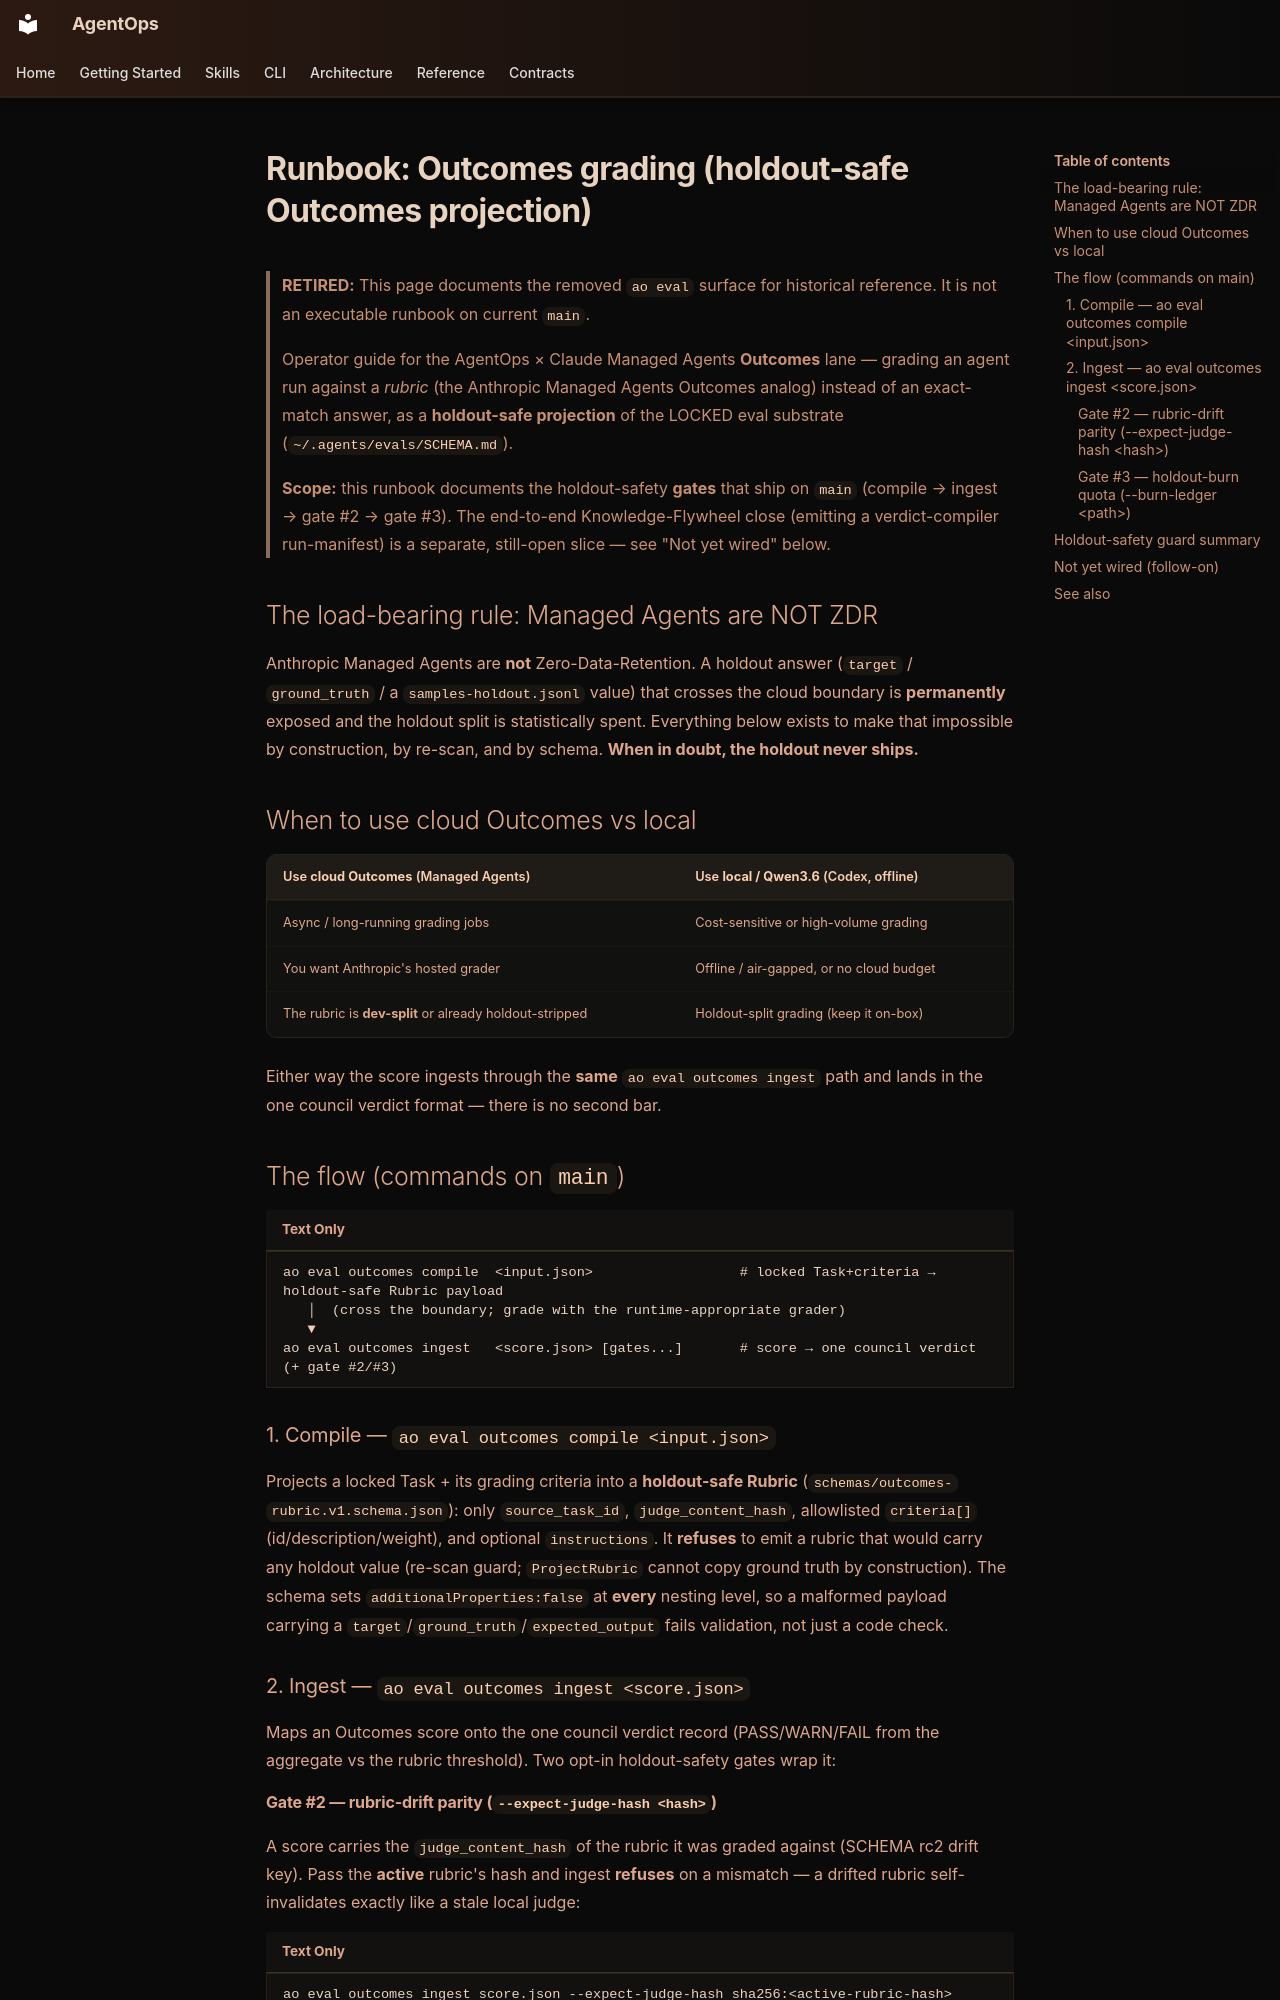

repository: boshu2/agentops · page: runbooks/outcomes-grading/index.html · generator: mkdocs

---
status: historical
---

# Runbook: Outcomes grading (holdout-safe Outcomes projection)

> **RETIRED:** This page documents the removed `ao eval` surface for historical
> reference. It is not an executable runbook on current `main`.

> Operator guide for the AgentOps × Claude Managed Agents **Outcomes** lane —
> grading an agent run against a *rubric* (the Anthropic Managed Agents Outcomes
> analog) instead of an exact-match answer, as a **holdout-safe projection** of
> the LOCKED eval substrate (`~/.agents/evals/SCHEMA.md`).
>
> **Scope:** this runbook documents the holdout-safety **gates** that ship on
> `main` (compile → ingest → gate #2 → gate #3). The end-to-end Knowledge-Flywheel
> close (emitting a verdict-compiler run-manifest) is a separate, still-open slice
> — see "Not yet wired" below.

## The load-bearing rule: Managed Agents are NOT ZDR

Anthropic Managed Agents are **not** Zero-Data-Retention. A holdout answer
(`target` / `ground_truth` / a `samples-holdout.jsonl` value) that crosses the
cloud boundary is **permanently** exposed and the holdout split is statistically
spent. Everything below exists to make that impossible by construction, by
re-scan, and by schema. **When in doubt, the holdout never ships.**

## When to use cloud Outcomes vs local

| Use **cloud Outcomes** (Managed Agents) | Use **local / Qwen3.6** (Codex, offline) |
|---|---|
| Async / long-running grading jobs | Cost-sensitive or high-volume grading |
| You want Anthropic's hosted grader | Offline / air-gapped, or no cloud budget |
| The rubric is **dev-split** or already holdout-stripped | Holdout-split grading (keep it on-box) |

Either way the score ingests through the **same** `ao eval outcomes ingest` path
and lands in the one council verdict format — there is no second bar.

## The flow (commands on `main`)

```
ao eval outcomes compile  <input.json>                  # locked Task+criteria → holdout-safe Rubric payload
   │  (cross the boundary; grade with the runtime-appropriate grader)
   ▼
ao eval outcomes ingest   <score.json> [gates...]       # score → one council verdict (+ gate #2/#3)
```

### 1. Compile — `ao eval outcomes compile <input.json>`

Projects a locked Task + its grading criteria into a **holdout-safe Rubric**
(`schemas/outcomes-rubric.v1.schema.json`): only `source_task_id`,
`judge_content_hash`, allowlisted `criteria[]` (id/description/weight), and
optional `instructions`. It **refuses** to emit a rubric that would carry any
holdout value (re-scan guard; `ProjectRubric` cannot copy ground truth by
construction). The schema sets `additionalProperties:false` at **every** nesting
level, so a malformed payload carrying a `target`/`ground_truth`/`expected_output`
fails validation, not just a code check.

### 2. Ingest — `ao eval outcomes ingest <score.json>`

Maps an Outcomes score onto the one council verdict record (PASS/WARN/FAIL from
the aggregate vs the rubric threshold). Two opt-in holdout-safety gates wrap it:
